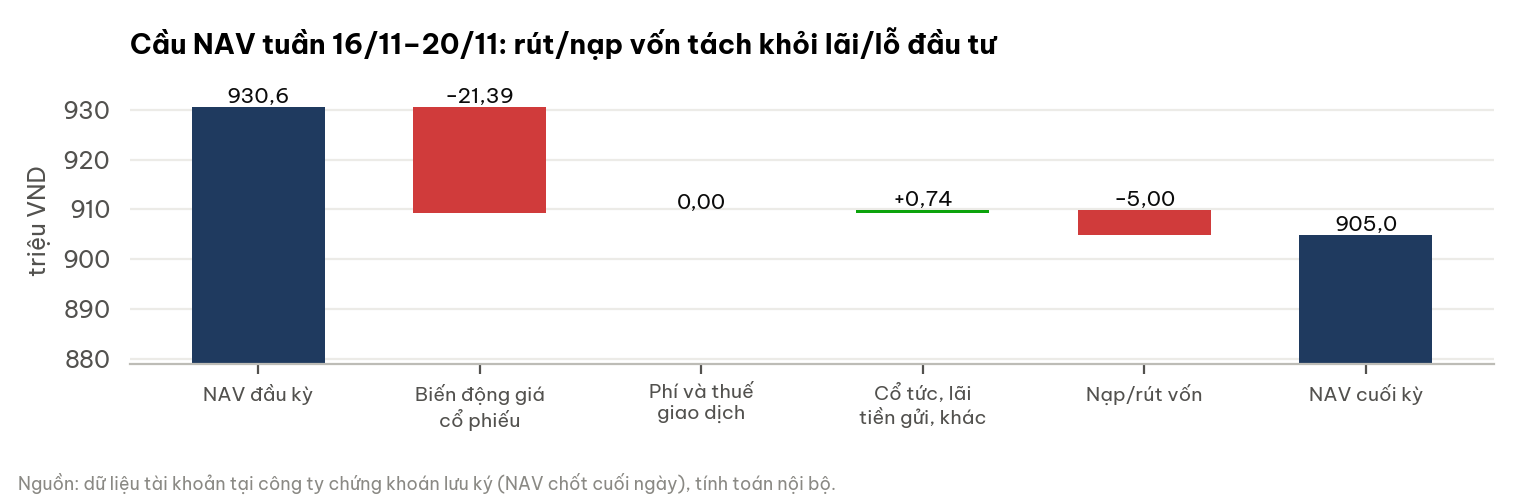

Data behind this chart, as committed beside it:
buoc, vnd
NAV đầu kỳ, 930607458
Biến động giá cổ phiếu, -21393100
Phí và thuế giao dịch, 0
Cổ tức, lãi tiền gửi, khác, 737800
Nạp/rút vốn, -5000000
NAV cuối kỳ, 904952158
